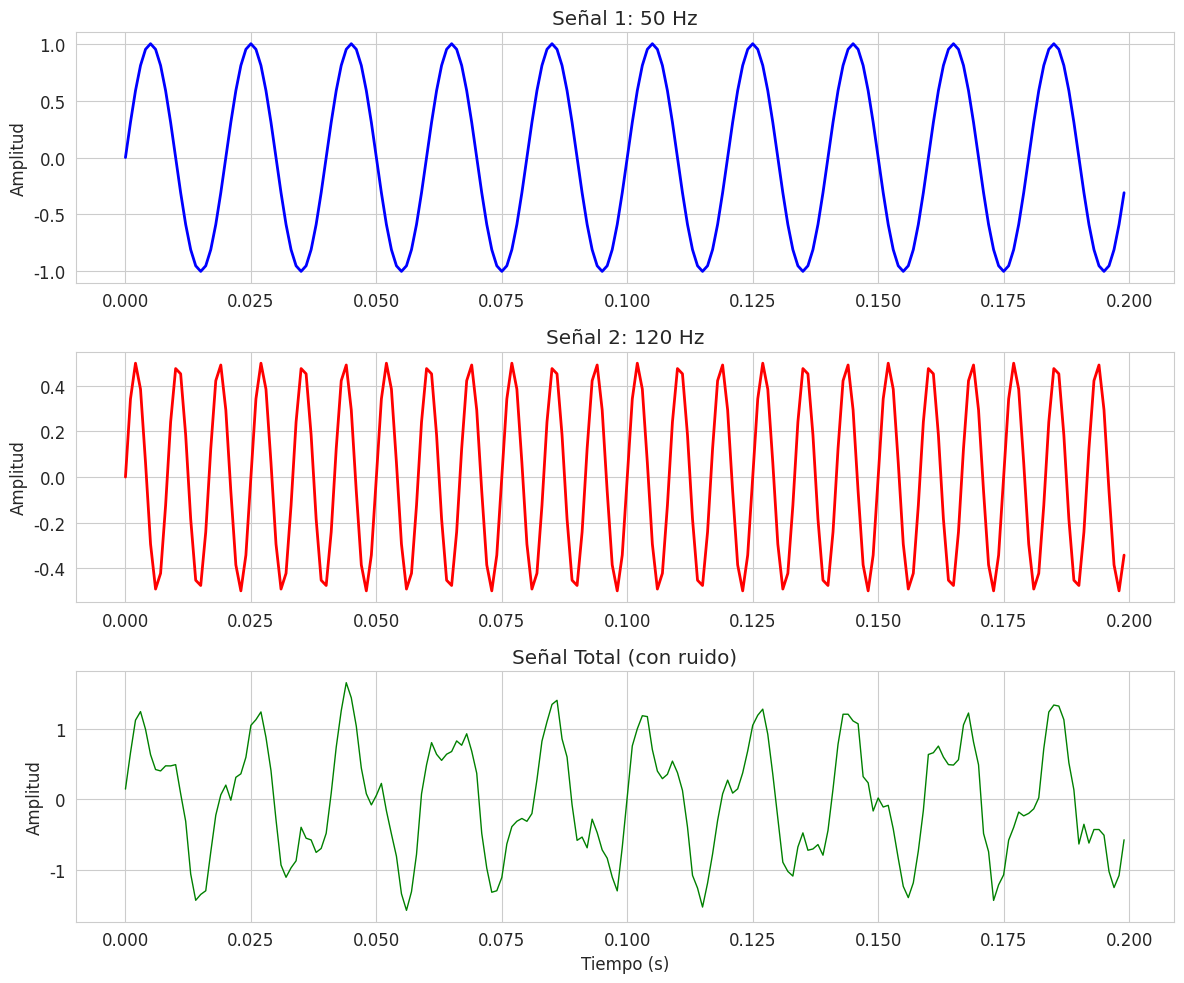
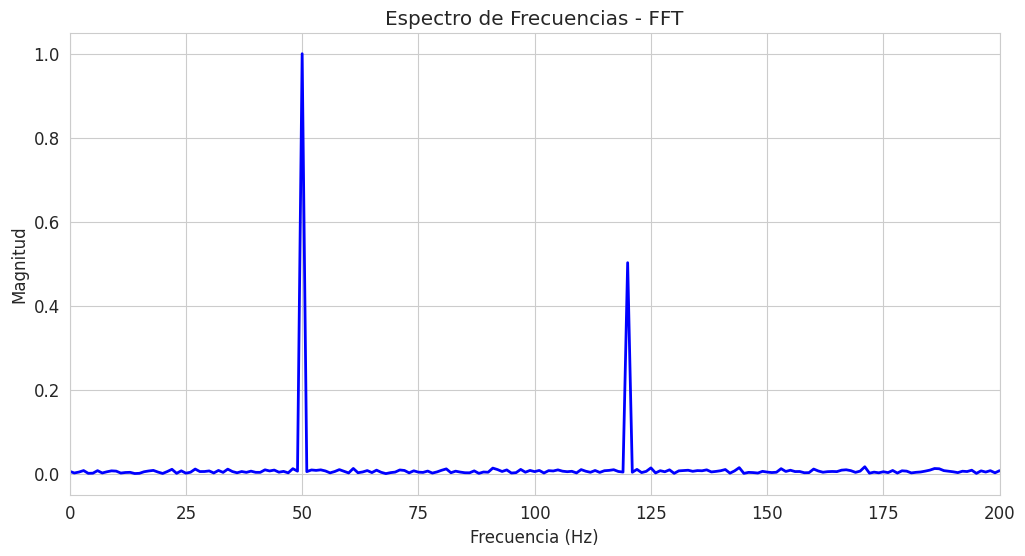
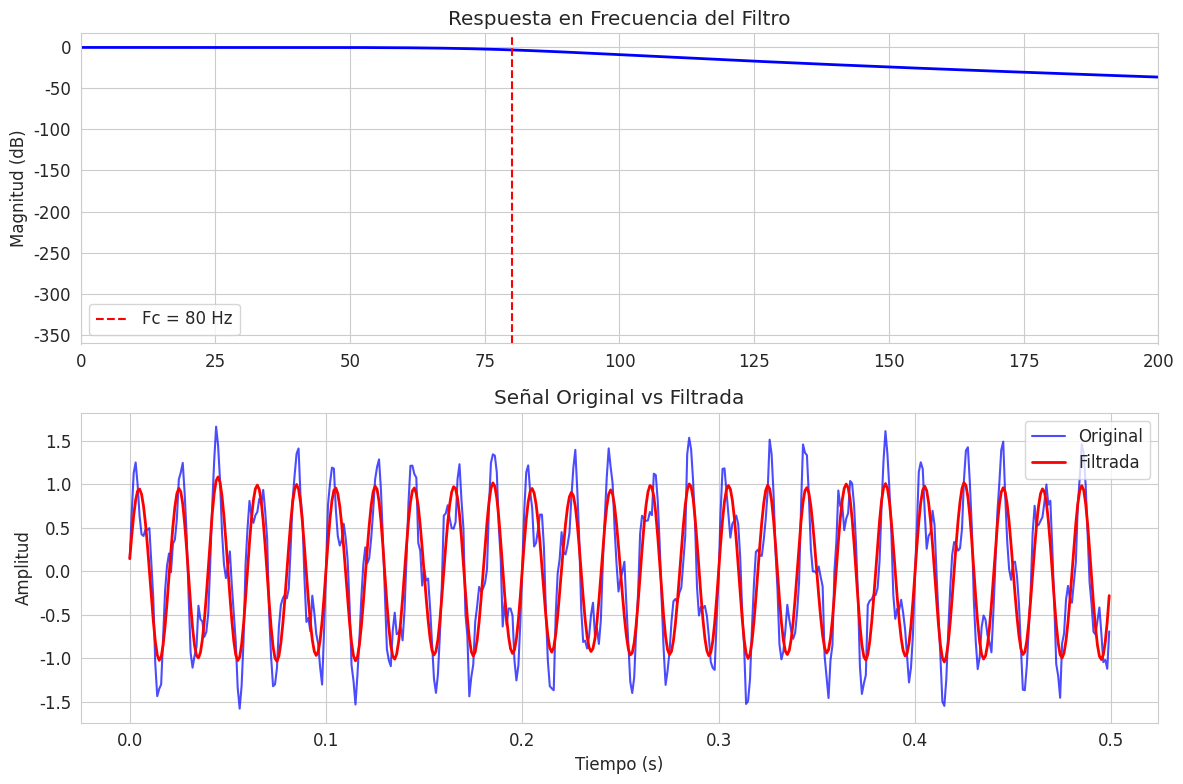
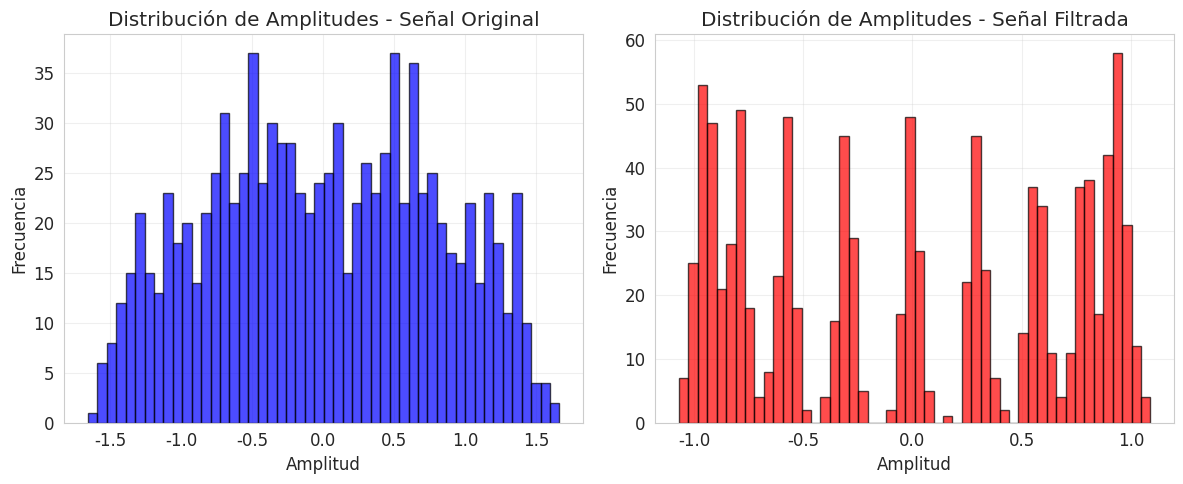

The matplotlib source for these figures, in order:
# Librerías básicas
import numpy as np
import matplotlib.pyplot as plt
import pandas as pd
import seaborn as sns

# Librerías para procesamiento de señales
from scipy import signal
from scipy.fft import fft, fftfreq

# Configuración de matplotlib
plt.rcParams['figure.figsize'] = (12, 8)
plt.rcParams['font.size'] = 12
sns.set_style("whitegrid")

print("Librerías importadas exitosamente")

# Parámetros del sistema
fs = 1000  # Frecuencia de muestreo (Hz)
T = 1.0    # Duración de la señal (s)
N = int(fs * T)  # Número de muestras

# Vector de tiempo
t = np.linspace(0, T, N, endpoint=False)

print(f"Frecuencia de muestreo: {fs} Hz")
print(f"Duración: {T} s")
print(f"Número de muestras: {N}")

# Generar señales de ejemplo
f1 = 50   # Frecuencia 1 (Hz)
f2 = 120  # Frecuencia 2 (Hz)

# Señal compuesta
signal1 = np.sin(2 * np.pi * f1 * t)
signal2 = 0.5 * np.sin(2 * np.pi * f2 * t)
noise = 0.1 * np.random.randn(len(t))

# Señal total
signal_total = signal1 + signal2 + noise

print("Señales generadas")
print(f"Componente 1: {f1} Hz")
print(f"Componente 2: {f2} Hz")
print(f"Ruido agregado: σ = 0.1")

# Crear subplots
fig, axes = plt.subplots(3, 1, figsize=(12, 10))

# Componente 1
axes[0].plot(t[:200], signal1[:200], 'b-', linewidth=2)
axes[0].set_title(f'Señal 1: {f1} Hz')
axes[0].set_ylabel('Amplitud')
axes[0].grid(True)

# Componente 2
axes[1].plot(t[:200], signal2[:200], 'r-', linewidth=2)
axes[1].set_title(f'Señal 2: {f2} Hz')
axes[1].set_ylabel('Amplitud')
axes[1].grid(True)

# Señal total
axes[2].plot(t[:200], signal_total[:200], 'g-', linewidth=1)
axes[2].set_title('Señal Total (con ruido)')
axes[2].set_xlabel('Tiempo (s)')
axes[2].set_ylabel('Amplitud')
axes[2].grid(True)

plt.tight_layout()
plt.show()

# Calcular FFT
fft_signal = fft(signal_total)
freqs = fftfreq(N, 1/fs)

# Solo frecuencias positivas
positive_freqs = freqs[:N//2]
fft_magnitude = 2.0/N * np.abs(fft_signal[:N//2])

# Graficar espectro
plt.figure(figsize=(12, 6))
plt.plot(positive_freqs, fft_magnitude, 'b-', linewidth=2)
plt.title('Espectro de Frecuencias - FFT')
plt.xlabel('Frecuencia (Hz)')
plt.ylabel('Magnitud')
plt.xlim(0, 200)
plt.grid(True)
plt.show()

# Encontrar picos principales
peaks, _ = signal.find_peaks(fft_magnitude, height=0.1)
peak_freqs = positive_freqs[peaks]
peak_mags = fft_magnitude[peaks]

print("Frecuencias detectadas:")
for freq, mag in zip(peak_freqs, peak_mags):
    print(f"  {freq:.1f} Hz: {mag:.3f}")

# Diseño de filtro pasa-bajos
cutoff_freq = 80  # Frecuencia de corte (Hz)
nyquist = fs / 2
normalized_cutoff = cutoff_freq / nyquist

# Filtro Butterworth de orden 4
b, a = signal.butter(4, normalized_cutoff, btype='low')

# Aplicar filtro
filtered_signal = signal.filtfilt(b, a, signal_total)

# Respuesta en frecuencia del filtro
w, h = signal.freqz(b, a, worN=8000)
freq_response = w * fs / (2 * np.pi)

# Graficar respuesta del filtro
fig, (ax1, ax2) = plt.subplots(2, 1, figsize=(12, 8))

# Magnitud
ax1.plot(freq_response, 20 * np.log10(abs(h)), 'b-', linewidth=2)
ax1.set_title('Respuesta en Frecuencia del Filtro')
ax1.set_ylabel('Magnitud (dB)')
ax1.set_xlim(0, 200)
ax1.grid(True)
ax1.axvline(cutoff_freq, color='r', linestyle='--', label=f'Fc = {cutoff_freq} Hz')
ax1.legend()

# Comparación señal original vs filtrada
ax2.plot(t[:500], signal_total[:500], 'b-', alpha=0.7, label='Original')
ax2.plot(t[:500], filtered_signal[:500], 'r-', linewidth=2, label='Filtrada')
ax2.set_title('Señal Original vs Filtrada')
ax2.set_xlabel('Tiempo (s)')
ax2.set_ylabel('Amplitud')
ax2.grid(True)
ax2.legend()

plt.tight_layout()
plt.show()

# Estadísticas descriptivas
stats_original = {
    'Media': np.mean(signal_total),
    'Desviación Estándar': np.std(signal_total),
    'RMS': np.sqrt(np.mean(signal_total**2)),
    'Valor Máximo': np.max(signal_total),
    'Valor Mínimo': np.min(signal_total)
}

stats_filtered = {
    'Media': np.mean(filtered_signal),
    'Desviación Estándar': np.std(filtered_signal),
    'RMS': np.sqrt(np.mean(filtered_signal**2)),
    'Valor Máximo': np.max(filtered_signal),
    'Valor Mínimo': np.min(filtered_signal)
}

# Crear DataFrame para comparación
df_stats = pd.DataFrame({
    'Señal Original': stats_original,
    'Señal Filtrada': stats_filtered
})

print("Estadísticas Comparativas:")
print(df_stats.round(4))

# Histograma de amplitudes
plt.figure(figsize=(12, 5))

plt.subplot(1, 2, 1)
plt.hist(signal_total, bins=50, alpha=0.7, color='blue', edgecolor='black')
plt.title('Distribución de Amplitudes - Señal Original')
plt.xlabel('Amplitud')
plt.ylabel('Frecuencia')
plt.grid(True, alpha=0.3)

plt.subplot(1, 2, 2)
plt.hist(filtered_signal, bins=50, alpha=0.7, color='red', edgecolor='black')
plt.title('Distribución de Amplitudes - Señal Filtrada')
plt.xlabel('Amplitud')
plt.ylabel('Frecuencia')
plt.grid(True, alpha=0.3)

plt.tight_layout()
plt.show()